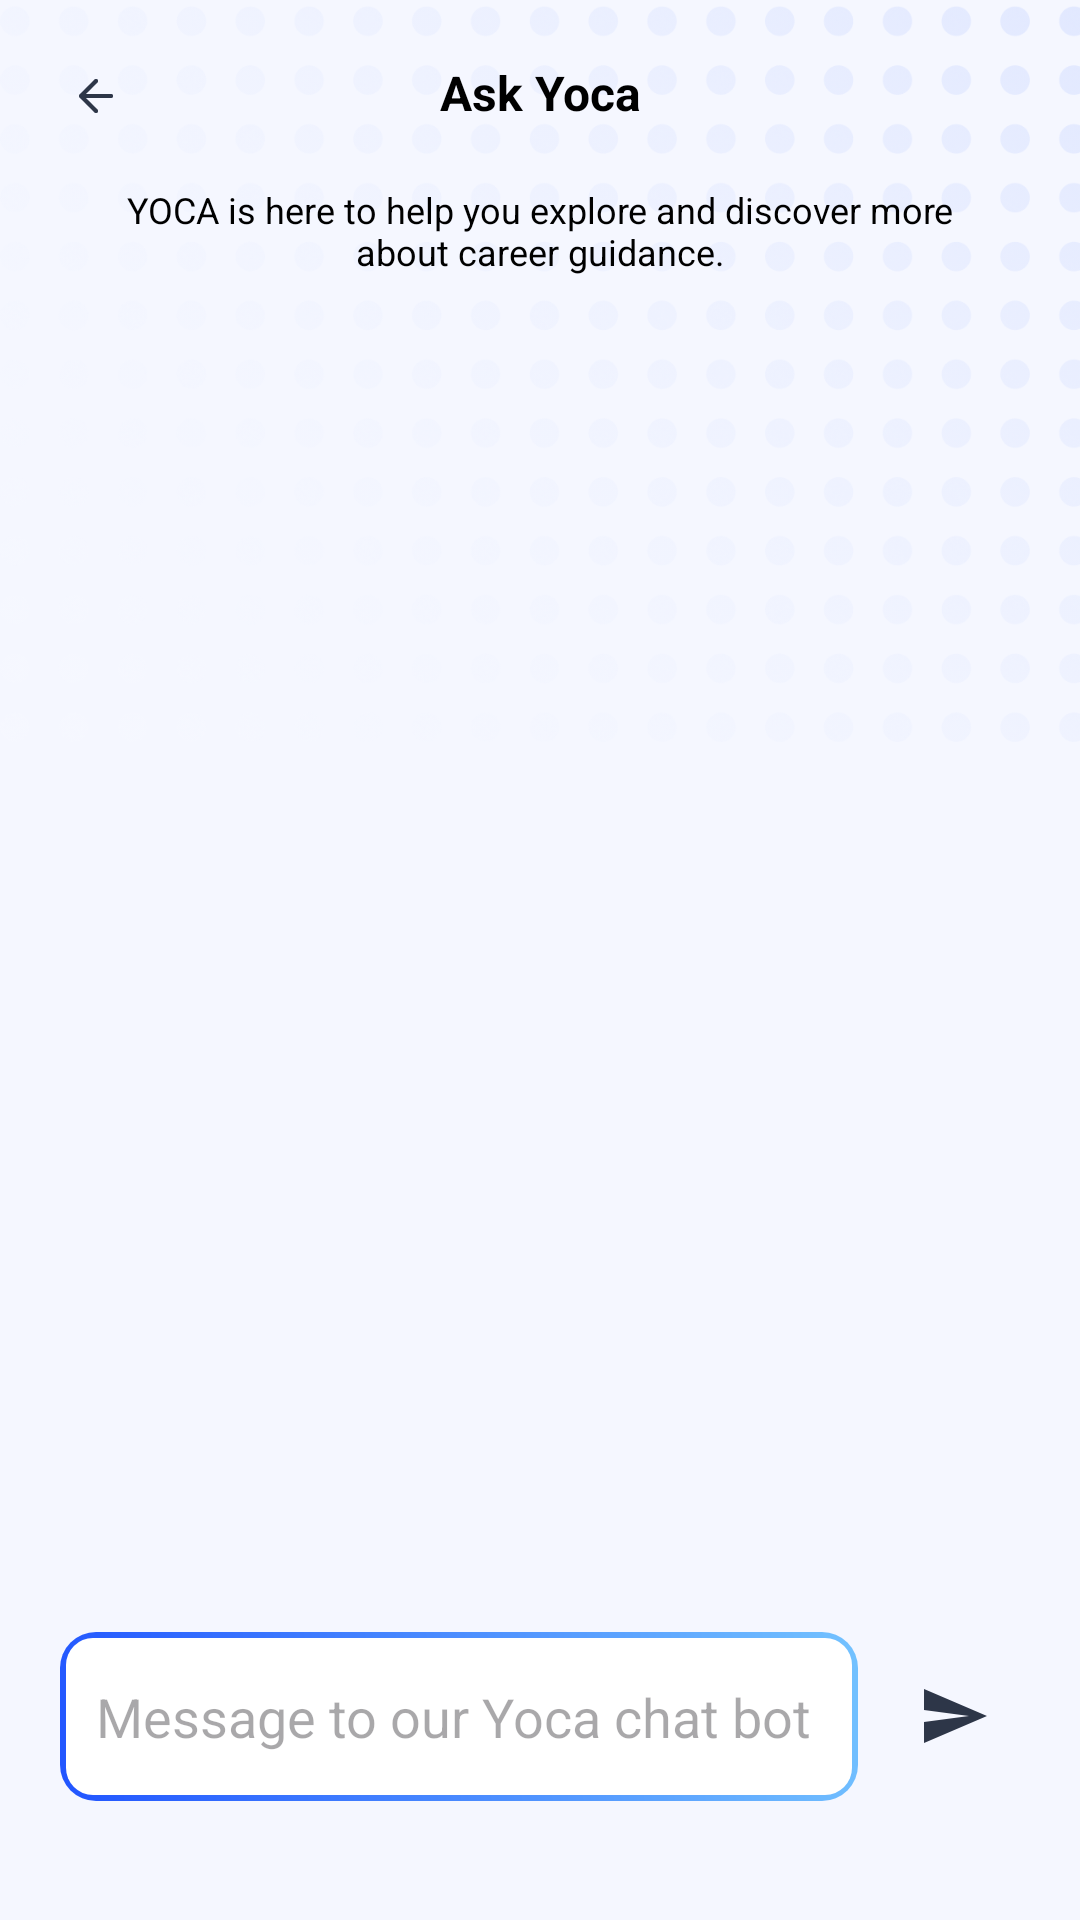

Produce the Android XML layout that renders to this screen, including the resource entries it uses.
<!-- AndroidManifest.xml: application theme Theme.CareerPartner -->
<!-- res/layout/fragment_chat_bot.xml -->
<?xml version="1.0" encoding="utf-8"?>
<androidx.constraintlayout.widget.ConstraintLayout xmlns:android="http://schemas.android.com/apk/res/android"
    xmlns:app="http://schemas.android.com/apk/res-auto"
    xmlns:tools="http://schemas.android.com/tools"
    android:layout_width="match_parent"
    android:layout_height="match_parent"
    android:background="@drawable/background_apk"
    tools:context=".main.home.screen.ChatBotFragment">

    <ImageView
        android:layout_width="match_parent"
        android:layout_height="wrap_content"
        android:src="@drawable/pattern_onboarding"
        android:adjustViewBounds="true"
        app:layout_constraintTop_toTopOf="parent"
        app:layout_constraintEnd_toEndOf="parent"
        />

    <ImageView
        android:id="@+id/btnBack"
        android:layout_width="40dp"
        android:layout_height="40dp"
        android:layout_marginStart="12dp"
        android:layout_marginTop="12dp"
        android:src="@drawable/back_left"
        app:layout_constraintStart_toStartOf="parent"
        app:layout_constraintTop_toTopOf="parent" />

    <TextView
        android:id="@+id/tvTitle"
        android:layout_width="0dp"
        android:layout_height="wrap_content"
        android:layout_marginTop="20dp"
        android:text="@string/title_chat_bot"
        android:textAlignment="center"
        android:textColor="@color/black"
        android:textSize="16sp"
        android:textStyle="bold"
        app:layout_constraintEnd_toEndOf="parent"
        app:layout_constraintStart_toStartOf="parent"
        app:layout_constraintTop_toTopOf="parent" />

    <TextView
        android:id="@+id/tvSubTitle"
        android:layout_width="0dp"
        android:layout_height="wrap_content"
        android:layout_marginTop="20dp"
        android:layout_marginHorizontal="36dp"
        android:text="@string/subtitle_chat_bot"
        android:textAlignment="center"
        android:textColor="@color/black"
        android:textSize="12sp"
        android:textStyle="normal"
        app:layout_constraintEnd_toEndOf="parent"
        app:layout_constraintStart_toStartOf="parent"
        app:layout_constraintTop_toBottomOf="@+id/tvTitle"
        />

    <androidx.recyclerview.widget.RecyclerView
        android:id="@+id/rvChatBot"
        android:layout_width="0dp"
        android:layout_height="0dp"
        android:layout_marginVertical="12dp"
        android:layout_marginHorizontal="16dp"
        app:layout_constraintTop_toBottomOf="@id/tvSubTitle"
        app:layout_constraintStart_toStartOf="parent"
        app:layout_constraintEnd_toEndOf="parent"
        app:layout_constraintBottom_toTopOf="@id/etMessage"
        />

    <EditText
        android:id="@+id/etMessage"
        android:layout_width="0dp"
        android:layout_height="wrap_content"
        android:layout_marginHorizontal="20dp"
        android:hint="Message to our Yoca chat bot"
        android:paddingStart="12dp"
        android:paddingVertical="16dp"
        android:background="@drawable/button_gradient_secondary"
        app:layout_constraintStart_toStartOf="parent"
        app:layout_constraintEnd_toStartOf="@+id/btnSend"
        app:layout_constraintTop_toTopOf="@+id/btnSend"
        app:layout_constraintBottom_toBottomOf="@+id/btnSend"
        />

    <ImageView
        android:id="@+id/btnSend"
        android:layout_width="24dp"
        android:layout_height="24dp"
        android:layout_marginBottom="56dp"
        android:layout_marginEnd="30dp"
        android:src="@drawable/icon_send"
        app:layout_constraintBottom_toBottomOf="parent"
        app:layout_constraintEnd_toEndOf="parent"
        />

</androidx.constraintlayout.widget.ConstraintLayout>
<!-- resources referenced by this layout -->
<resources>
  <color name="black">#FF000000</color>
  <!-- drawable back_left: png bitmap (drawable, 891 bytes) -->
  <!-- drawable background_apk (drawable) -->
  <?xml version="1.0" encoding="utf-8"?>
  <shape xmlns:android="http://schemas.android.com/apk/res/android"
      android:shape="rectangle">
  
      <solid android:color="#F5F7FF" />
  
  </shape>
  <!-- drawable button_gradient_secondary (drawable) -->
  <?xml version="1.0" encoding="utf-8"?>
  <layer-list xmlns:android="http://schemas.android.com/apk/res/android">
  
      <item>
          <shape android:shape="rectangle">
              <gradient
                  android:startColor="#2155FF"
                  android:endColor="#73C2FF"
                  android:angle="45"/>
              <corners android:radius="12dp" />
          </shape>
      </item>
  
      <item android:left="2dp" android:top="2dp"
          android:right="2dp" android:bottom="2dp">
          <shape android:shape="rectangle">
              <solid android:color="@android:color/white" />
              <corners android:radius="9dp" />
          </shape>
      </item>
  
  </layer-list>
  <!-- drawable icon_send (drawable) -->
  <vector xmlns:android="http://schemas.android.com/apk/res/android" android:height="24dp" android:viewportHeight="562" android:viewportWidth="562" android:width="24dp">
        
      <path android:fillColor="#2D3648" android:pathData="M47.07,491.75L538.58,281L47.07,70.25L46.83,234.17L398.08,281L46.83,327.83L47.07,491.75Z"/>
      
  </vector>
  <!-- drawable pattern_onboarding: png bitmap (drawable, 346152 bytes) -->
  <string name="subtitle_chat_bot">YOCA is here to help you explore and discover more about career guidance.</string>
  <string name="title_chat_bot">Ask Yoca</string>
  <style name="Theme.CareerPartner" parent="Base.Theme.CareerPartner" />
  <style name="Base.Theme.CareerPartner" parent="Theme.Material3.DayNight.NoActionBar">
      </style>
</resources>
